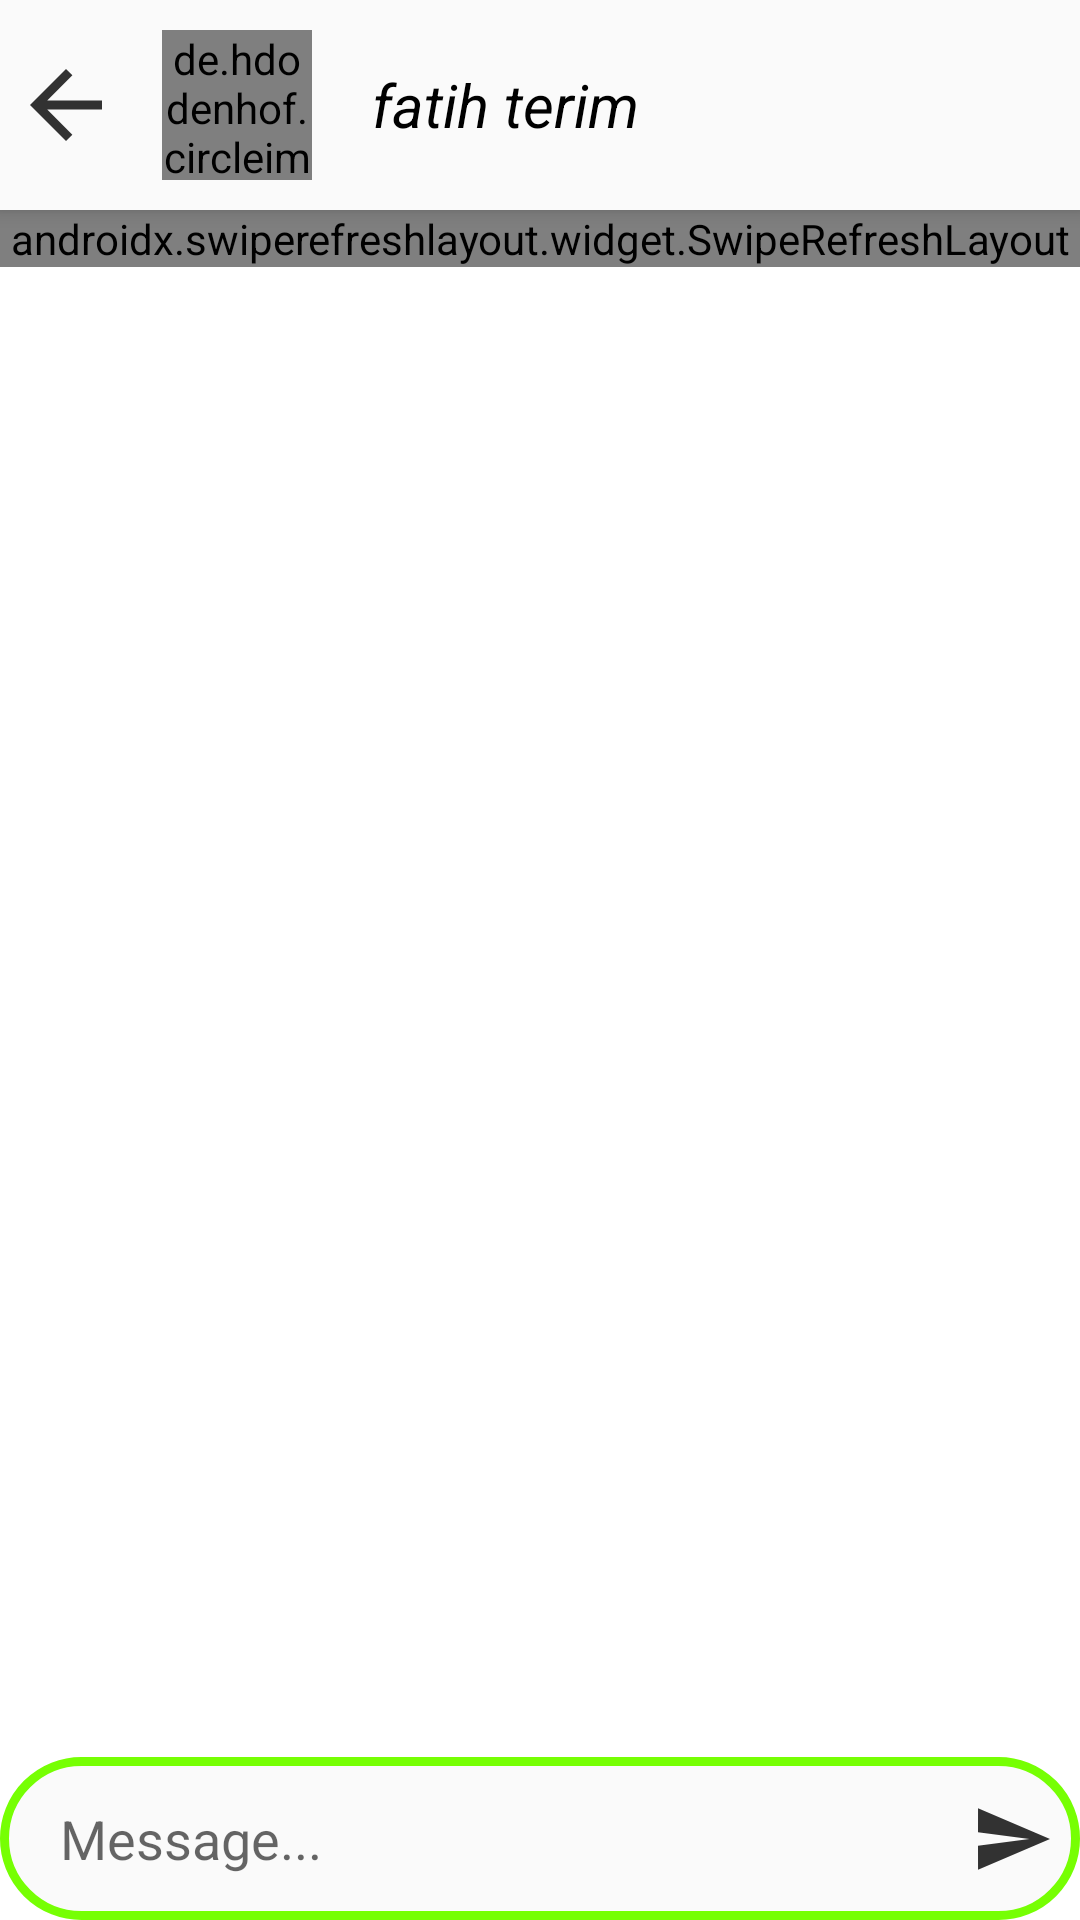

Write the Android layout XML for this screen, with the resource values it uses.
<!-- AndroidManifest.xml: activity theme Theme.FindMyPet.SlidrActivityTheme -->
<!-- res/layout/activity_private_chat.xml -->
<?xml version="1.0" encoding="utf-8"?>
<androidx.coordinatorlayout.widget.CoordinatorLayout xmlns:android="http://schemas.android.com/apk/res/android"
    xmlns:app="http://schemas.android.com/apk/res-auto"
    xmlns:tools="http://schemas.android.com/tools"
    android:layout_width="match_parent"
    android:layout_height="match_parent"
    tools:context=".ui.home.HomeFragment"
    android:id="@+id/constraint_home_fragment"
    android:background="@color/white"
    >

    <com.google.android.material.appbar.AppBarLayout
        android:id="@+id/appbarLayout_privatechat"
        android:layout_width="match_parent"
        android:layout_height="wrap_content"
        android:background="#FAFAFA"
        >

        <LinearLayout
            android:layout_width="match_parent"
            android:layout_height="match_parent"
            android:orientation="horizontal"
            >

            <androidx.appcompat.widget.AppCompatImageView
                android:id="@+id/image_back_privatechat"
                android:layout_width="wrap_content"
                android:layout_height="wrap_content"
                android:src="@drawable/ic_back"
                android:layout_gravity="center_vertical"
                android:layout_margin="10dp"
                />

            <de.hdodenhof.circleimageview.CircleImageView
                android:id="@+id/image_privateChat"
                android:layout_width="50dp"
                android:layout_height="50dp"
                android:src="@drawable/fatih_terim"
                android:layout_margin="10dp"
                app:civ_border_width="2dp"
                app:civ_border_color="@color/neongreen"
                />

            <com.google.android.material.textview.MaterialTextView
                android:id="@+id/text_username_privatechat"
                android:layout_width="wrap_content"
                android:layout_height="wrap_content"
                android:layout_gravity="center_vertical"
                android:text="fatih terim"
                android:textColor="@color/black"
                android:textSize="20sp"
                android:textStyle="italic"
                android:layout_margin="10dp"
                />
        </LinearLayout>

    </com.google.android.material.appbar.AppBarLayout>

    <androidx.swiperefreshlayout.widget.SwipeRefreshLayout
        android:id="@+id/swipe_to_refresh_privatechat"
        android:layout_width="match_parent"
        android:layout_height="wrap_content"
        android:layout_marginBottom="?attr/actionBarSize"
        app:layout_behavior="@string/appbar_scrolling_view_behavior"
        >
        <androidx.recyclerview.widget.RecyclerView
            android:id="@+id/recyclerView_privatechat"
            android:layout_width="match_parent"
            android:layout_height="wrap_content"
            tools:listitem="@layout/received_item" />

    </androidx.swiperefreshlayout.widget.SwipeRefreshLayout>


    <androidx.constraintlayout.widget.ConstraintLayout
        android:id="@+id/constraint_private_chat"
        android:layout_width="match_parent"
        android:layout_height="wrap_content"
        android:layout_gravity="bottom"
        android:background="@drawable/shape_chat">

        <androidx.appcompat.widget.AppCompatEditText
            android:id="@+id/edittext_privatechat"
            android:layout_width="wrap_content"
            android:layout_height="wrap_content"
            android:layout_marginStart="5dp"
            android:background="@null"
            android:clipToOutline="true"
            android:hint="Message..."
            android:padding="15dp"
            app:layout_constraintBottom_toBottomOf="parent"
            app:layout_constraintStart_toStartOf="parent"
            app:layout_constraintTop_toTopOf="parent" />

        <androidx.appcompat.widget.AppCompatImageView
            android:id="@+id/image_send_privatechat"
            android:layout_width="wrap_content"
            android:layout_height="wrap_content"
            android:layout_margin="10dp"
            android:src="@drawable/ic_send"
            app:layout_constraintBottom_toBottomOf="parent"
            app:layout_constraintEnd_toEndOf="parent"
            app:layout_constraintTop_toTopOf="parent" />

    </androidx.constraintlayout.widget.ConstraintLayout>

</androidx.coordinatorlayout.widget.CoordinatorLayout>
<!-- res/layout/received_item.xml (included above) -->
<?xml version="1.0" encoding="utf-8"?>
<RelativeLayout xmlns:android="http://schemas.android.com/apk/res/android"
    android:layout_width="match_parent" android:layout_height="wrap_content"
    android:padding="2dp">

    <RelativeLayout
        android:layout_width="wrap_content"
        android:layout_height="wrap_content"
        android:layout_alignParentStart="true"
        android:backgroundTint="@color/azure"
        android:background="@drawable/shape"
        android:id="@+id/layoutformessage">

        <androidx.appcompat.widget.AppCompatTextView
            android:layout_width="wrap_content"
            android:layout_height="wrap_content"
            android:text="Sender Message Display Here"
            android:textSize="18sp"
            android:textColor="@color/black"
            android:paddingLeft="7dp"
            android:paddingRight="40dp"
            android:paddingBottom="7dp"
            android:paddingTop="7dp"
            android:id="@+id/receivermessage">

        </androidx.appcompat.widget.AppCompatTextView>

        <androidx.appcompat.widget.AppCompatTextView
            android:layout_width="wrap_content"
            android:layout_height="wrap_content"
            android:id="@+id/timeofmessage"
            android:textSize="10sp"
            android:layout_toRightOf="@id/receivermessage"
            android:layout_marginLeft="-40dp"
            android:layout_alignBottom="@id/receivermessage"
            android:text="20:09"
            android:padding="7dp"
            android:textColor="#434343" />

    </RelativeLayout>
</RelativeLayout>
<!-- resources referenced by this layout -->
<resources>
  <color name="azure">#F0FFFF</color>
  <color name="black">#FF000000</color>
  <color name="neongreen">#0FFF50</color>
  <color name="white">#FFFFFFFF</color>
  <!-- drawable fatih_terim: jpg bitmap (drawable, 194797 bytes) -->
  <!-- drawable ic_back (drawable-anydpi) -->
  <vector xmlns:android="http://schemas.android.com/apk/res/android"
      android:width="24dp"
      android:height="24dp"
      android:viewportWidth="24"
      android:viewportHeight="24"
      android:tint="#000000"
      android:alpha="0.8"
      android:autoMirrored="true">
    <group android:scaleX="1.5"
        android:scaleY="1.5"
        android:translateX="-6"
        android:translateY="-6">
      <path
          android:fillColor="@android:color/white"
          android:pathData="M20,11H7.83l5.59,-5.59L12,4l-8,8 8,8 1.41,-1.41L7.83,13H20v-2z"/>
    </group>
  </vector>
  <!-- drawable ic_send (drawable-anydpi) -->
  <vector xmlns:android="http://schemas.android.com/apk/res/android"
      android:width="24dp"
      android:height="24dp"
      android:viewportWidth="24"
      android:viewportHeight="24"
      android:tint="#000000"
      android:alpha="0.8"
      android:autoMirrored="true">
    <group android:scaleX="1.1428572"
        android:scaleY="1.1428572"
        android:translateX="-2.2857144"
        android:translateY="-1.7142857">
      <path
          android:fillColor="@android:color/white"
          android:pathData="M2.01,21L23,12 2.01,3 2,10l15,2 -15,2z"/>
    </group>
  </vector>
  <!-- drawable shape (drawable) -->
  <?xml version="1.0" encoding="utf-8"?>
  <shape
      xmlns:android="http://schemas.android.com/apk/res/android"
      android:shape="rectangle">
      <corners android:radius="30dp" />
      
      <stroke android:width="1dp" android:color="@color/black" />
      
      <solid android:color="#ffffff" />
  </shape>
  <!-- drawable shape_chat (drawable) -->
  <?xml version="1.0" encoding="utf-8"?>
  <selector xmlns:android="http://schemas.android.com/apk/res/android">
  
      <item>
          <shape android:shape="rectangle">
              <solid android:color="#FAFAFA"/>
              <corners android:radius="100dp"/>
              <stroke android:color="#76FF03" android:width="3dp"/>
          </shape>
  
      </item>
  
  </selector>
  <style name="Theme.FindMyPet.SlidrActivityTheme">
          <item name="android:windowIsTranslucent">true</item>
          <item name="android:windowBackground">@android:color/transparent</item>
      </style>
</resources>
